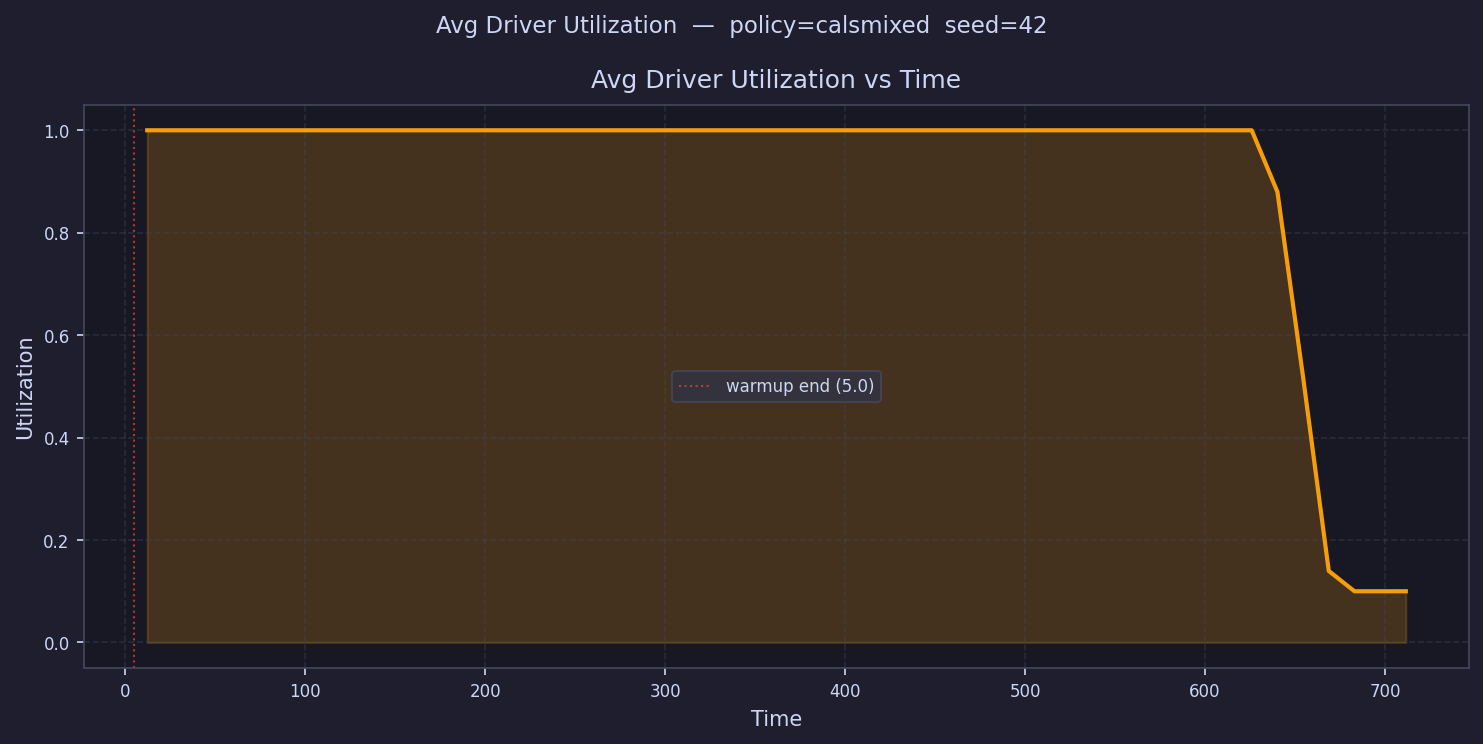

Values plotted in this chart, from the file beside it:
time, avg_driver_utilization
12.14, 1
26.41, 1
40.69, 1
54.96, 1
69.24, 1
83.51, 1
97.79, 1.0
112.1, 1
126.3, 1
140.6, 1.0
154.9, 1.0
169.2, 1.0
183.4, 1.0
197.7, 1.0
212, 1.0
226.3, 1.0
240.5, 1.0
254.8, 1.0
269.1, 1.0
283.4, 1.0
297.6, 1.0
311.9, 1.0
326.2, 1.0
340.5, 1.0
354.7, 1.0
369, 1.0
383.3, 1.0
397.6, 1.0
411.8, 1.0
426.1, 1.0
440.4, 1.0
454.7, 1.0
468.9, 1.0
483.2, 1.0
497.5, 1.0
511.8, 1.0
526, 1.0
540.3, 1.0
554.6, 1.0
568.9, 1.0
583.1, 1.0
597.4, 1.0
611.7, 1.0
626, 1.0
640.2, 0.88
654.5, 0.5181
668.8, 0.1397
683.1, 0.1
697.3, 0.1
711.6, 0.1
